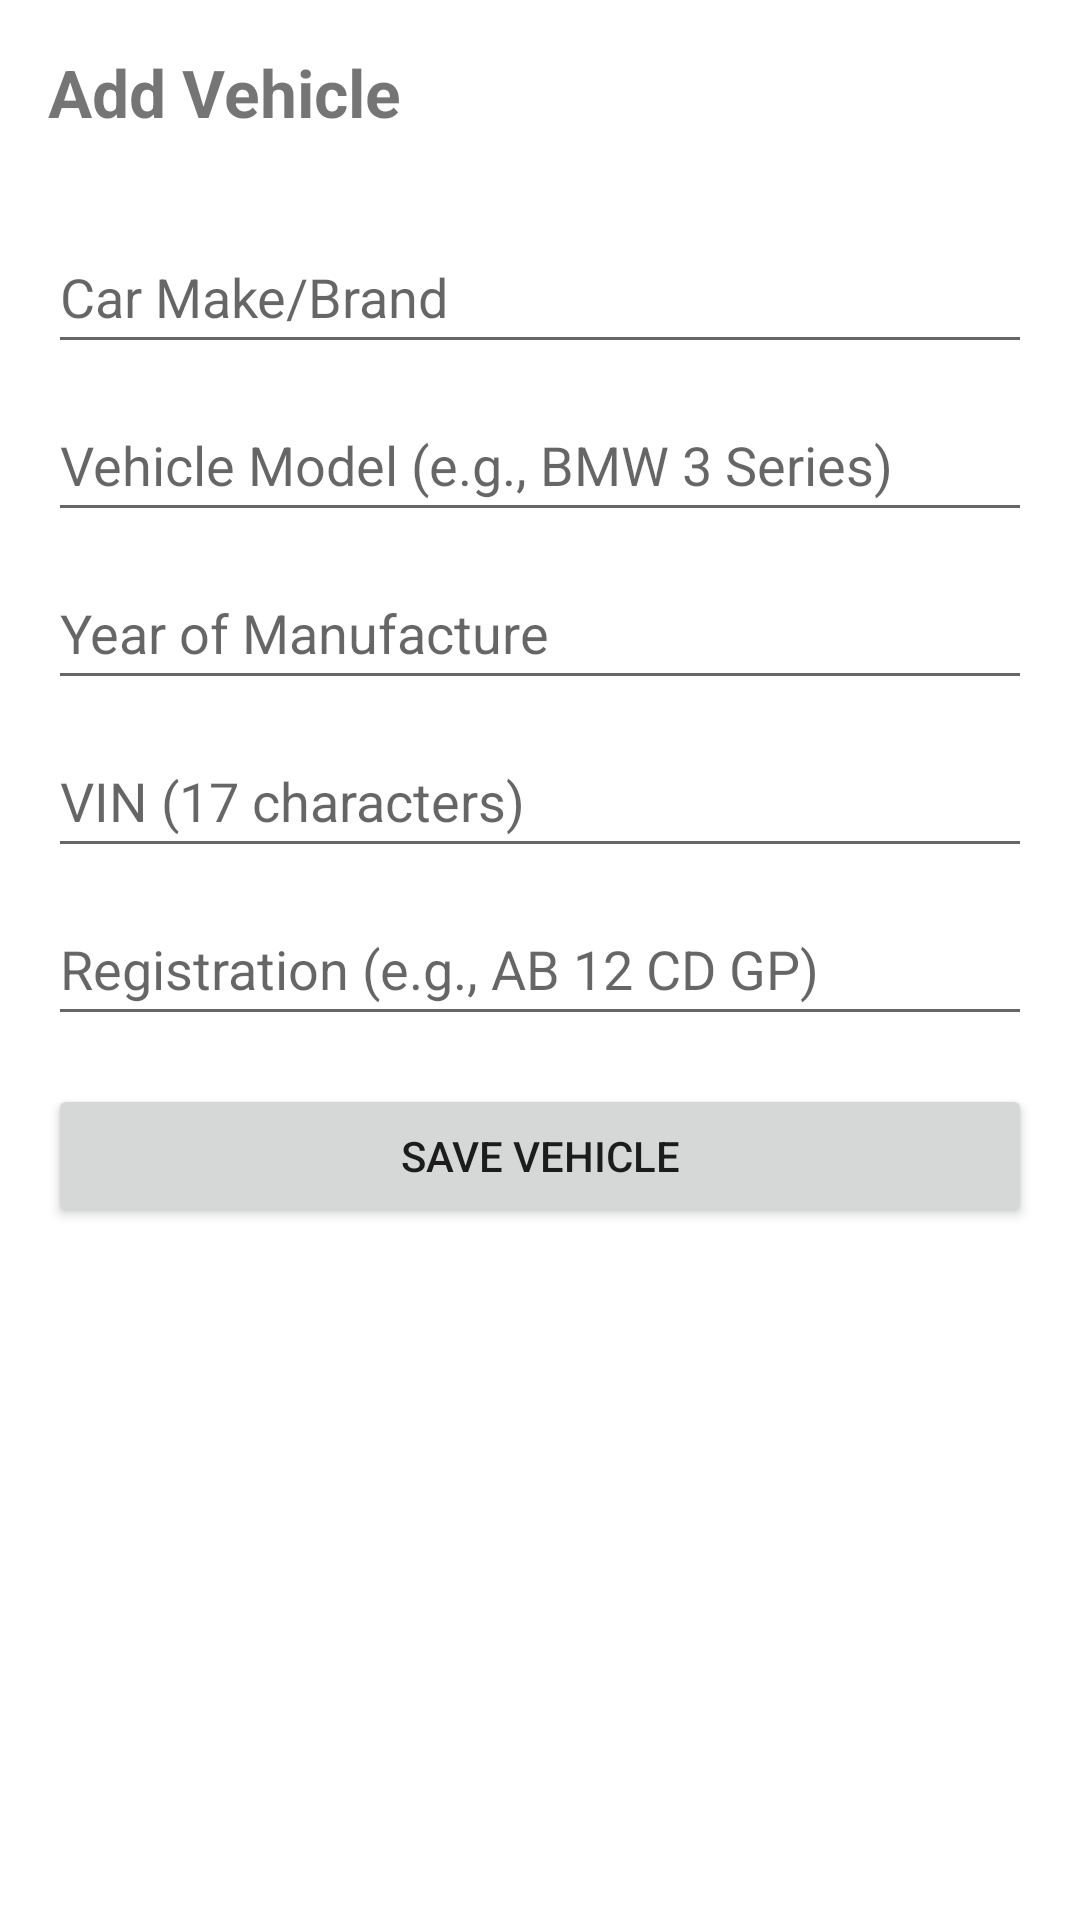

Here is an Android app screen rendered from its layout file. Give the layout XML and the strings, colors and styles it references.
<!-- AndroidManifest.xml: application theme Theme.CarServiceClient -->
<!-- res/layout/activity_add_vehicle.xml -->
<?xml version="1.0" encoding="utf-8"?>
<ScrollView xmlns:android="http://schemas.android.com/apk/res/android"
    android:layout_width="match_parent"
    android:layout_height="match_parent"
    android:padding="16dp">

  <LinearLayout
      android:layout_width="match_parent"
      android:layout_height="wrap_content"
      android:orientation="vertical">

      <TextView
          android:layout_width="183dp"
          android:layout_height="wrap_content"
          android:layout_marginBottom="12dp"
          android:text="Add Vehicle"
          android:textSize="22sp"
          android:textStyle="bold" />

      <EditText
          android:id="@+id/etMake"
          android:layout_marginTop="16dp"
          android:layout_width="match_parent"
          android:layout_height="48dp"
          android:hint="Car Make/Brand"
          android:inputType="textPersonName"
          android:layout_marginBottom="8dp" />

      <EditText
          android:id="@+id/etModel"
          android:layout_width="match_parent"
          android:layout_height="48dp"
          android:layout_marginBottom="8dp"
          android:hint="Vehicle Model (e.g., BMW 3 Series)" />

      <EditText
          android:id="@+id/etYear"
          android:layout_width="match_parent"
          android:layout_height="48dp"
          android:hint="Year of Manufacture"
          android:inputType="number"
          android:layout_marginBottom="8dp" />

      <EditText
          android:id="@+id/etVIN"
          android:layout_width="match_parent"
          android:layout_height="48dp"
          android:hint="VIN (17 characters)"
          android:layout_marginBottom="8dp"
          android:inputType="number" />

      <EditText
          android:id="@+id/etReg"
          android:layout_width="match_parent"
          android:layout_height="48dp"
          android:hint="Registration (e.g., AB 12 CD GP)"
          android:layout_marginBottom="16dp" />

      <Button
          android:id="@+id/btnSaveVehicle"
          android:layout_width="match_parent"
          android:layout_height="48dp"
          android:text="Save Vehicle" />

  </LinearLayout>
</ScrollView>
<!-- resources referenced by this layout -->
<resources>
  <style name="Theme.CarServiceClient" parent="Theme.MaterialComponents.DayNight.DarkActionBar">
          
          <item name="colorPrimary">@color/purple_500</item>
          <item name="colorPrimaryVariant">@color/purple_700</item>
          <item name="colorOnPrimary">@color/white</item>
          
          <item name="colorSecondary">@color/teal_200</item>
          <item name="colorSecondaryVariant">@color/teal_700</item>
          <item name="colorOnSecondary">@color/black</item>
          
          <item name="android:statusBarColor">?attr/colorPrimaryVariant</item>
          
      </style>
  <!-- not gathered from this repository: default colours our renderer supplied (Android Studio template values) -->
  <color name="purple_500">#FF6200EE</color>
  <color name="purple_700">#FF3700B3</color>
  <color name="teal_200">#FF03DAC5</color>
  <color name="teal_700">#FF018786</color>
  <color name="black">#FF000000</color>
  <color name="white">#FFFFFFFF</color>
</resources>
